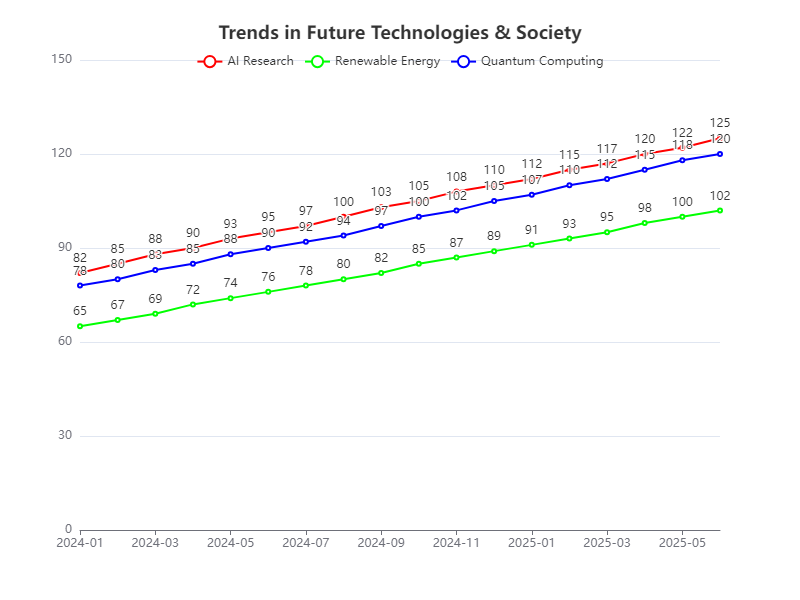

Data behind this chart, as committed beside it:
Date, AI Research, Renewable Energy, Quantum Computing
2024-01, 82, 65, 78
2024-02, 85, 67, 80
2024-03, 88, 69, 83
2024-04, 90, 72, 85
2024-05, 93, 74, 88
2024-06, 95, 76, 90
2024-07, 97, 78, 92
2024-08, 100, 80, 94
2024-09, 103, 82, 97
2024-10, 105, 85, 100
2024-11, 108, 87, 102
2024-12, 110, 89, 105
2025-01, 112, 91, 107
2025-02, 115, 93, 110
2025-03, 117, 95, 112
2025-04, 120, 98, 115
2025-05, 122, 100, 118
2025-06, 125, 102, 120
